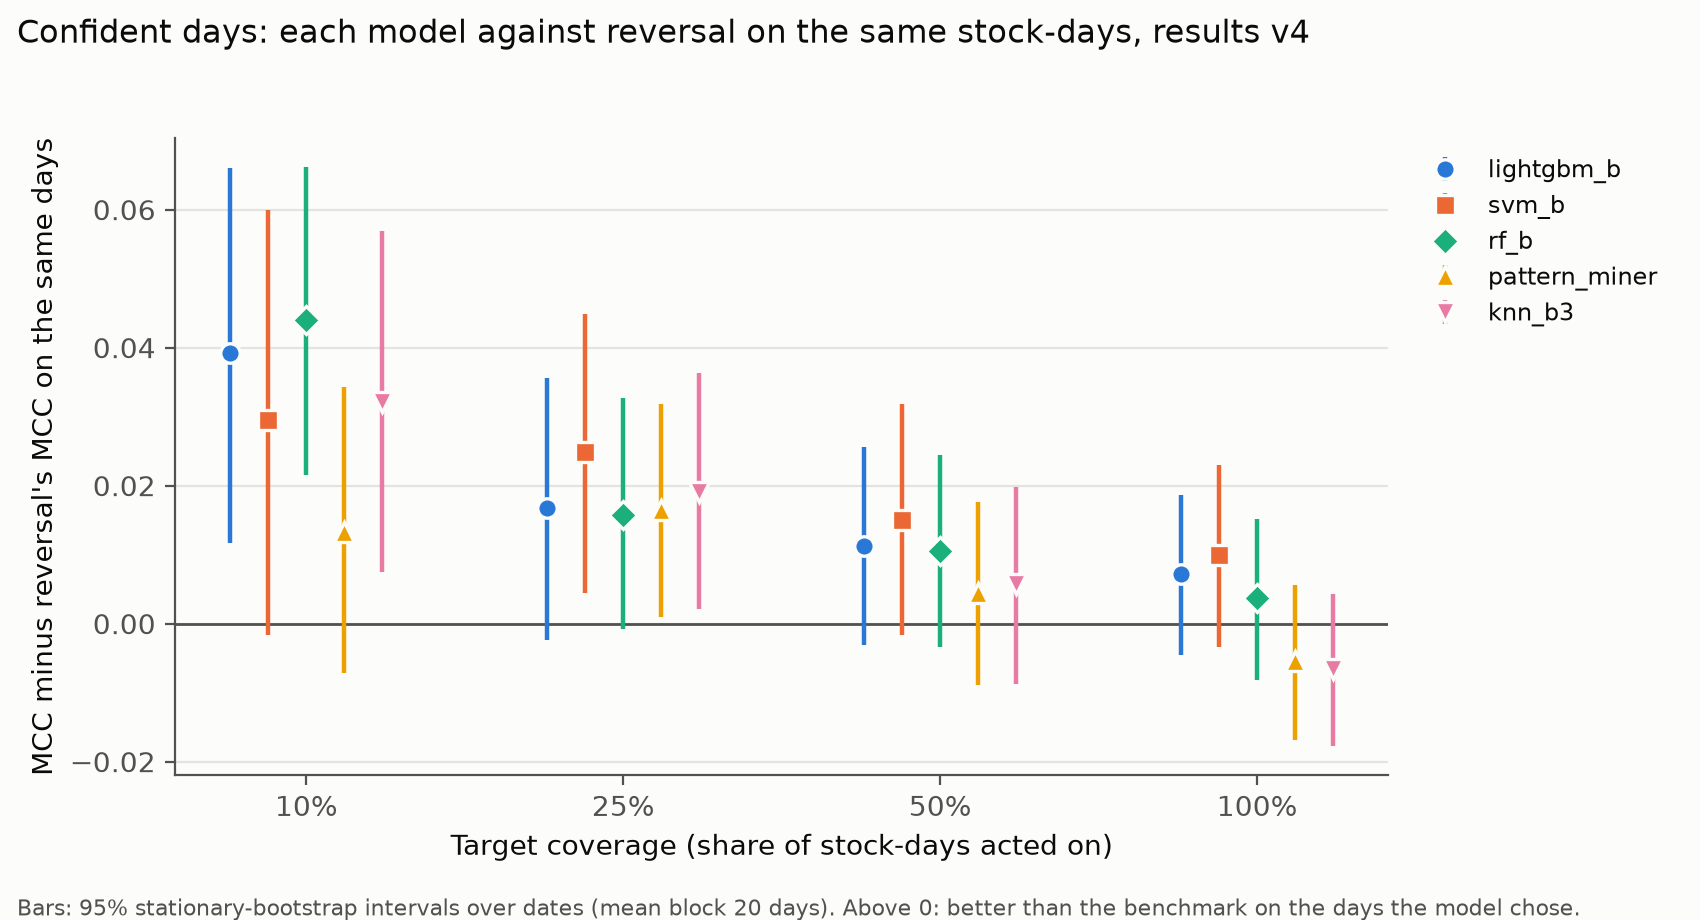

The data file committed next to this chart (first rows):
model, target_coverage, mcc, mcc_low, mcc_high, benchmark, benchmark_mcc, diff, diff_low, diff_high, share_of_draws_diff_above_0, reps
always_long, 1.0, 0.0, 0.0, 0.0, reversal, 0.02328, -0.02328, -0.03391, -0.01275, 0.0, 10000
always_long, 0.5, 0.0, 0.0, 0.0, reversal, 0.02328, -0.02328, -0.03391, -0.01275, 0.0, 10000
always_long, 0.25, 0.0, 0.0, 0.0, reversal, 0.02328, -0.02328, -0.03391, -0.01275, 0.0, 10000
always_long, 0.1, 0.0, 0.0, 0.0, reversal, 0.02328, -0.02328, -0.03391, -0.01275, 0.0, 10000
knn_b3, 1.0, 0.01669, 0.007493, 0.02637, reversal, 0.02328, -0.006585, -0.0178, 0.004304, 0.1177, 10000
knn_b3, 0.5, 0.03094, 0.01842, 0.04394, reversal, 0.02527, 0.005677, -0.008769, 0.01979, 0.7822, 10000
knn_b3, 0.25, 0.03792, 0.02214, 0.05382, reversal, 0.01884, 0.01908, 0.002069, 0.03625, 0.9864, 10000
knn_b3, 0.1, 0.04524, 0.02436, 0.06621, reversal, 0.01306, 0.03218, 0.007546, 0.05689, 0.9953, 10000
knn_b5, 1.0, 0.01476, 0.006474, 0.02289, reversal, 0.02328, -0.008519, -0.02013, 0.00301, 0.0724, 10000
knn_b5, 0.5, 0.02179, 0.01113, 0.0325, reversal, 0.02773, -0.005943, -0.01966, 0.007374, 0.1898, 10000
knn_b5, 0.25, 0.03182, 0.01692, 0.04614, reversal, 0.02884, 0.002979, -0.01476, 0.021, 0.629, 10000
knn_b5, 0.1, 0.0279, 0.006241, 0.04931, reversal, 0.01798, 0.009925, -0.01432, 0.03425, 0.7869, 10000
lightgbm_a, 1.0, 0.01924, 0.01054, 0.02809, reversal, 0.02328, -0.004036, -0.01356, 0.005487, 0.2023, 10000
lightgbm_a, 0.5, 0.02677, 0.0143, 0.03912, reversal, 0.03498, -0.008215, -0.01991, 0.003129, 0.0785, 10000
lightgbm_a, 0.25, 0.03596, 0.01867, 0.05326, reversal, 0.04303, -0.007066, -0.01966, 0.005227, 0.1315, 10000
lightgbm_a, 0.1, 0.04358, 0.02025, 0.06653, reversal, 0.04174, 0.001836, -0.01774, 0.02111, 0.5667, 10000
lightgbm_b, 1.0, 0.03044, 0.02051, 0.04014, reversal, 0.02328, 0.007164, -0.004606, 0.01859, 0.8818, 10000
lightgbm_b, 0.5, 0.04212, 0.02724, 0.05707, reversal, 0.03087, 0.01125, -0.003147, 0.02559, 0.9366, 10000
lightgbm_b, 0.25, 0.04769, 0.02635, 0.06859, reversal, 0.03097, 0.01672, -0.002436, 0.03566, 0.9565, 10000
lightgbm_b, 0.1, 0.06359, 0.03518, 0.09119, reversal, 0.0244, 0.03919, 0.01162, 0.06601, 0.9974, 10000
lightgbm_ohlc, 1.0, 0.0163, 0.006073, 0.02611, reversal, 0.02328, -0.006977, -0.01876, 0.004382, 0.1172, 10000
lightgbm_ohlc, 0.5, 0.03084, 0.01589, 0.04511, reversal, 0.02854, 0.002298, -0.01167, 0.01603, 0.6253, 10000
lightgbm_ohlc, 0.25, 0.04637, 0.02714, 0.06471, reversal, 0.03156, 0.01481, -0.002575, 0.03237, 0.954, 10000
lightgbm_ohlc, 0.1, 0.05332, 0.02873, 0.07801, reversal, 0.02843, 0.02489, 0.0008231, 0.04885, 0.9791, 10000
lightgbm_today, 1.0, 0.01655, 0.008296, 0.02456, reversal, 0.02328, -0.00673, -0.01538, 0.001644, 0.0577, 10000
lightgbm_today, 0.5, 0.01927, 0.007966, 0.03043, reversal, 0.02586, -0.006592, -0.0154, 0.001868, 0.0673, 10000
lightgbm_today, 0.25, 0.01712, 0.003138, 0.0311, reversal, 0.01771, -0.0005854, -0.01053, 0.009331, 0.4602, 10000
lightgbm_today, 0.1, 0.01885, -0.003947, 0.0408, reversal, 0.01608, 0.002778, -0.01136, 0.017, 0.6555, 10000
majority, 1.0, 0.0, 0.0, 0.0, reversal, 0.02328, -0.02328, -0.03391, -0.01275, 0.0, 10000
majority, 0.5, 0.0, 0.0, 0.0, reversal, 0.02328, -0.02328, -0.03391, -0.01275, 0.0, 10000
majority, 0.25, 0.0, 0.0, 0.0, reversal, 0.02328, -0.02328, -0.03391, -0.01275, 0.0, 10000
majority, 0.1, 0.0, 0.0, 0.0, reversal, 0.02328, -0.02328, -0.03391, -0.01275, 0.0, 10000
mlp_a, 1.0, 0.02086, 0.01279, 0.02909, reversal, 0.02328, -0.002421, -0.01196, 0.006707, 0.3093, 10000
mlp_a, 0.5, 0.02529, 0.01477, 0.03588, reversal, 0.02636, -0.001071, -0.01212, 0.009727, 0.4292, 10000
mlp_a, 0.25, 0.0243, 0.009994, 0.03888, reversal, 0.03468, -0.01038, -0.02468, 0.003918, 0.0774, 10000
mlp_a, 0.1, 0.03208, 0.01055, 0.05344, reversal, 0.03651, -0.004424, -0.02734, 0.01951, 0.3554, 10000
mlp_b, 1.0, 0.02145, 0.0114, 0.03146, reversal, 0.02328, -0.001829, -0.01293, 0.009029, 0.3643, 10000
mlp_b, 0.5, 0.03754, 0.02151, 0.05296, reversal, 0.02846, 0.009086, -0.007657, 0.02584, 0.8606, 10000
mlp_b, 0.25, 0.0444, 0.02284, 0.06571, reversal, 0.03139, 0.01301, -0.007819, 0.0343, 0.8925, 10000
mlp_b, 0.1, 0.04497, 0.01574, 0.07453, reversal, 0.03592, 0.009059, -0.01962, 0.03842, 0.7323, 10000
mlp_ohlc, 1.0, 0.02116, 0.01072, 0.03159, reversal, 0.02328, -0.00212, -0.01461, 0.009853, 0.3659, 10000
mlp_ohlc, 0.5, 0.02995, 0.01572, 0.04431, reversal, 0.01803, 0.01192, -0.003611, 0.02735, 0.9325, 10000
mlp_ohlc, 0.25, 0.04443, 0.02679, 0.06149, reversal, 0.01735, 0.02709, 0.008082, 0.04605, 0.9972, 10000
mlp_ohlc, 0.1, 0.05412, 0.02675, 0.07983, reversal, 0.02556, 0.02856, 0.0006561, 0.05576, 0.9783, 10000
pattern_miner, 1.0, 0.01782, 0.00913, 0.02664, reversal, 0.02328, -0.005462, -0.01686, 0.005651, 0.1711, 10000
pattern_miner, 0.5, 0.02907, 0.01569, 0.04199, reversal, 0.02458, 0.004489, -0.008886, 0.01762, 0.7411, 10000
pattern_miner, 0.25, 0.03915, 0.02255, 0.05561, reversal, 0.02269, 0.01646, 0.0008863, 0.03176, 0.982, 10000
pattern_miner, 0.1, 0.04589, 0.02349, 0.06819, reversal, 0.03264, 0.01325, -0.007093, 0.03431, 0.898, 10000
previous_day, 1.0, -0.02454, -0.03519, -0.01394, reversal, 0.02328, -0.04782, -0.0691, -0.02678, 0.0, 10000
previous_day, 0.5, -0.02409, -0.03481, -0.01351, reversal, 0.02409, -0.04818, -0.06961, -0.02702, 0.0, 10000
previous_day, 0.25, -0.02409, -0.03481, -0.01351, reversal, 0.02409, -0.04818, -0.06961, -0.02702, 0.0, 10000
previous_day, 0.1, -0.02409, -0.03481, -0.01351, reversal, 0.02409, -0.04818, -0.06961, -0.02702, 0.0, 10000
random, 1.0, 0.003197, -0.002954, 0.009627, reversal, 0.02328, -0.02008, -0.03265, -0.007725, 0.0011, 10000
random, 0.5, 0.002996, -0.005969, 0.01201, reversal, 0.01986, -0.01687, -0.03228, -0.001284, 0.0178, 10000
random, 0.25, -0.002058, -0.01485, 0.01089, reversal, 0.01048, -0.01254, -0.03283, 0.008312, 0.1142, 10000
random, 0.1, -0.006158, -0.02779, 0.01606, reversal, 0.02248, -0.02864, -0.06059, 0.002751, 0.0357, 10000
rf_a, 1.0, 0.02075, 0.01238, 0.02923, reversal, 0.02328, -0.002528, -0.01221, 0.006838, 0.2981, 10000
rf_a, 0.5, 0.02929, 0.01659, 0.04182, reversal, 0.03496, -0.005669, -0.01707, 0.005206, 0.1525, 10000
rf_a, 0.25, 0.03954, 0.0213, 0.05777, reversal, 0.04135, -0.001816, -0.0141, 0.01037, 0.3791, 10000
rf_a, 0.1, 0.0257, 0.004725, 0.04649, reversal, 0.02254, 0.003162, -0.01603, 0.02291, 0.6235, 10000
... 20 more rows
